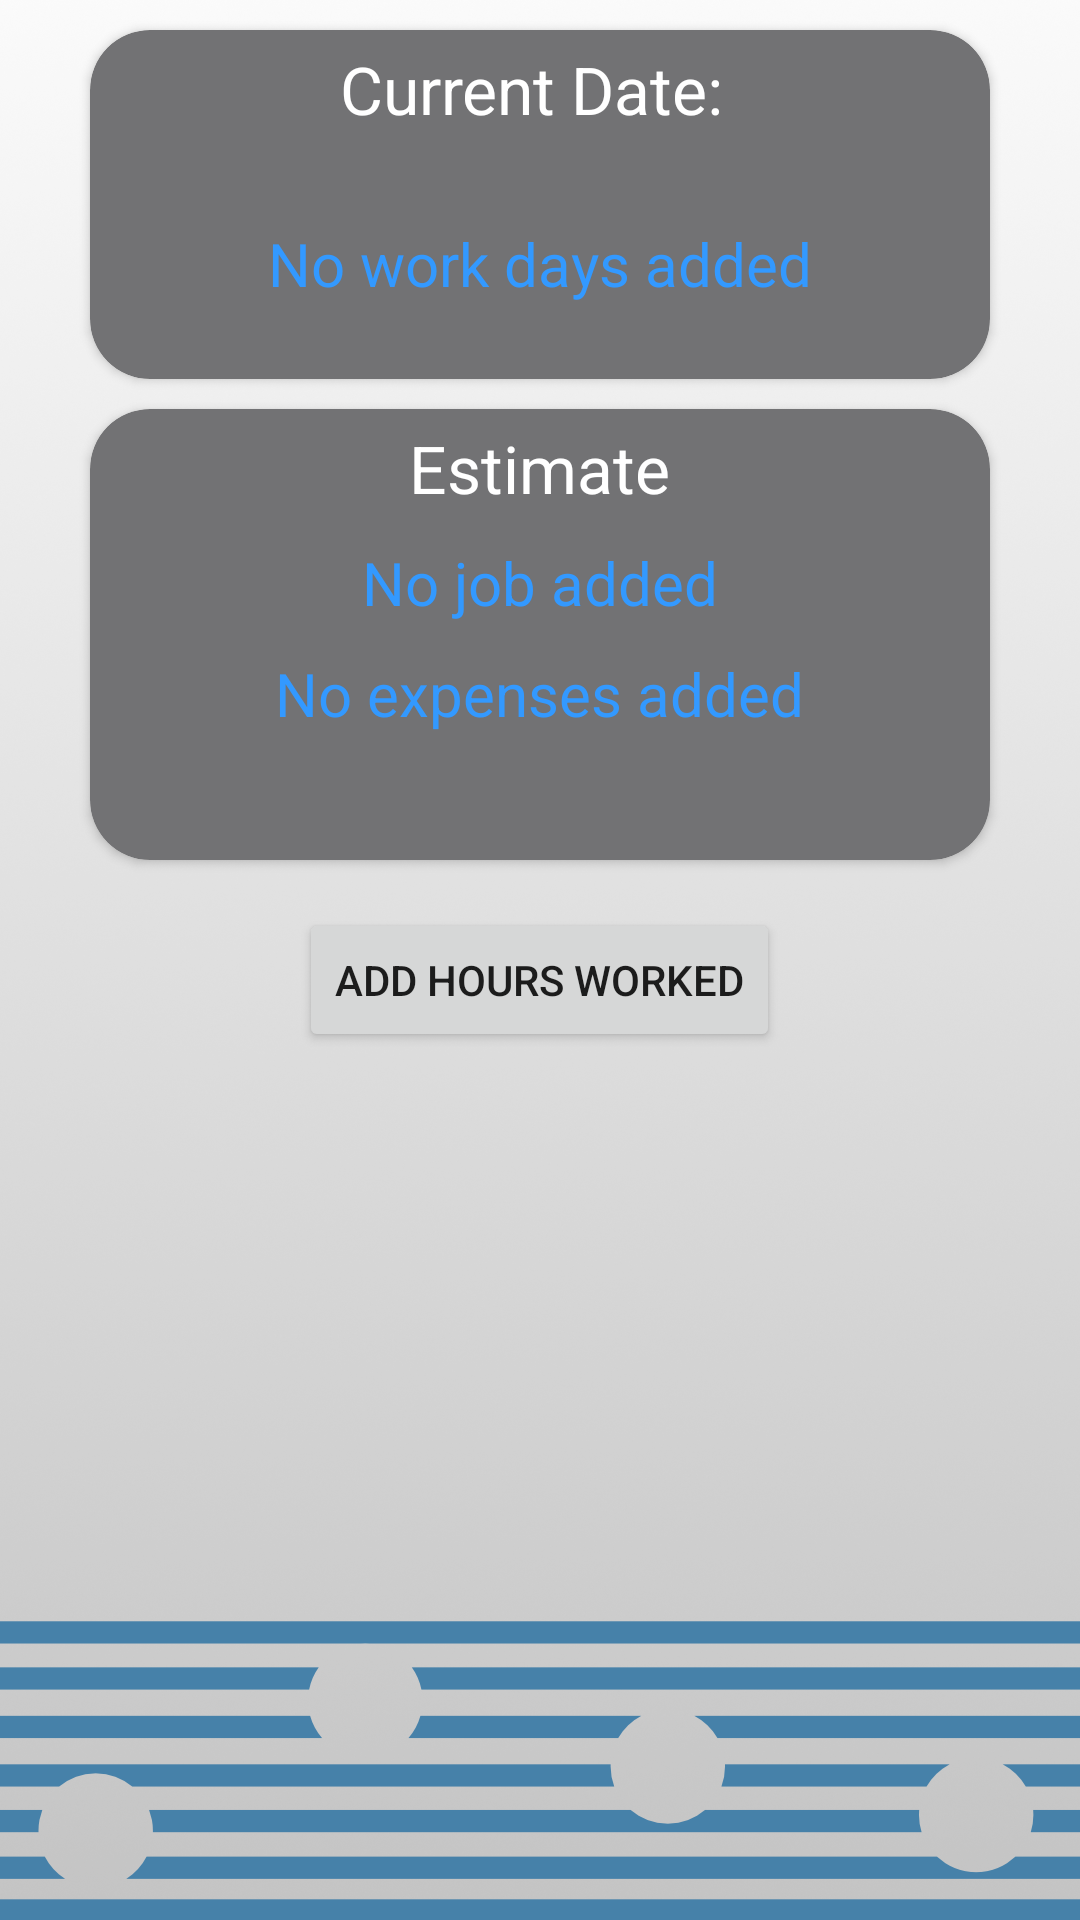

Produce the Android XML layout that renders to this screen, including the resource entries it uses.
<!-- AndroidManifest.xml: application theme Theme.FINesse -->
<!-- res/layout/fragment_home.xml -->
<?xml version="1.0" encoding="utf-8"?>
<RelativeLayout xmlns:android="http://schemas.android.com/apk/res/android"
    xmlns:tools="http://schemas.android.com/tools"
    android:layout_width="match_parent"
    android:layout_height="match_parent"
    android:background="@drawable/background_image"
    tools:context=".HomeFragment"
    xmlns:app="http://schemas.android.com/apk/res-auto">

    <androidx.cardview.widget.CardView
        android:layout_width="match_parent"
        android:layout_height="wrap_content"
        android:layout_marginTop="10dp"
        android:layout_marginHorizontal="30dp"
        android:id="@+id/newCardView"
        app:cardBackgroundColor="@color/finPrimary"
        app:cardCornerRadius="20dp">

        <RelativeLayout
            android:layout_width="match_parent"
            android:layout_height="wrap_content"
            android:layout_marginBottom="5dp">

            <TextView
                android:id="@+id/textNewTitle"
                android:layout_width="wrap_content"
                android:layout_height="wrap_content"
                android:layout_centerHorizontal="true"
                android:layout_marginLeft="20dp"
                android:layout_marginTop="5dp"
                android:text="Current Date: "
                android:textColor="@color/white"
                android:textSize="22sp" />



            <TextView
                android:id="@+id/textDaysWorked"
                android:layout_width="wrap_content"
                android:layout_height="wrap_content"
                android:layout_centerHorizontal="true"
                android:layout_below="@id/textNewTitle"
                android:layout_marginTop="10dp"
                android:text=""
                android:textColor="@color/finSecondary"
                android:textSize="20sp"/>

            <TextView
                android:id="@+id/textHoursWorked"
                android:layout_width="wrap_content"
                android:layout_height="wrap_content"
                android:layout_centerHorizontal="true"
                android:layout_below="@id/textNewTitle"
                android:layout_marginTop="30dp"
                android:text="No work days added"
                android:textColor="@color/finSecondary"
                android:textSize="20sp"/>

            <TextView
                android:id="@+id/textMoneyMade"
                android:layout_width="wrap_content"
                android:layout_height="wrap_content"
                android:layout_centerHorizontal="true"
                android:layout_below="@id/textNewTitle"
                android:layout_marginTop="50dp"
                android:text=""
                android:textColor="@color/finSecondary"
                android:textSize="20sp"/>

        </RelativeLayout>
    </androidx.cardview.widget.CardView>

    <androidx.cardview.widget.CardView
        android:layout_width="match_parent"
        android:layout_height="wrap_content"
        android:layout_below="@id/newCardView"
        android:layout_marginTop="10dp"
        android:layout_marginHorizontal="30dp"
        android:id="@+id/estimateBoxView"
        app:cardBackgroundColor="@color/finPrimary"
        app:cardCornerRadius="20dp">

        <RelativeLayout
            android:layout_width="match_parent"
            android:layout_height="wrap_content"
            android:layout_marginBottom="5dp">

            <TextView
                android:id="@+id/textest"
                android:layout_width="wrap_content"
                android:layout_height="wrap_content"
                android:layout_centerHorizontal="true"
                android:layout_marginLeft="20dp"
                android:layout_marginTop="5dp"
                android:text="Estimate"
                android:textColor="@color/white"
                android:textSize="22sp" />

            <TextView
                android:id="@+id/textAmountMade"
                android:layout_width="wrap_content"
                android:layout_height="wrap_content"
                android:layout_centerHorizontal="true"
                android:layout_below="@id/textest"
                android:layout_marginTop="10dp"
                android:text="No job added"
                android:textColor="@color/finSecondary"
                android:textSize="20sp"/>


            <TextView
                android:id="@+id/textExpenseTotal"
                android:layout_width="wrap_content"
                android:layout_height="wrap_content"
                android:layout_centerHorizontal="true"
                android:layout_below="@id/textAmountMade"
                android:layout_marginTop="10dp"
                android:text="No expenses added"
                android:textColor="@color/finSecondary"
                android:textSize="20sp"/>

            <TextView
                android:id="@+id/textTotalEstimate"
                android:layout_width="wrap_content"
                android:layout_height="wrap_content"
                android:layout_centerHorizontal="true"
                android:layout_below="@id/textExpenseTotal"
                android:layout_marginTop="10dp"
                android:text=""
                android:textColor="@color/finSecondary"
                android:textSize="20sp"/>

        </RelativeLayout>
    </androidx.cardview.widget.CardView>

    <Button
        android:id="@+id/addHoursButton"
        android:layout_width="wrap_content"
        android:layout_centerHorizontal="true"
        android:layout_height="wrap_content"
        android:layout_below="@id/estimateBoxView"
        android:layout_marginTop="16dp"
        android:text="Add hours worked" />

</RelativeLayout>
<!-- resources referenced by this layout -->
<resources>
  <color name="finPrimary">#727274</color>
  <color name="finSecondary">#3399ff</color>
  <color name="white">#FFFFFFFF</color>
  <!-- drawable background_image: png bitmap (drawable, 598236 bytes) -->
  <style name="Theme.FINesse" parent="Theme.MaterialComponents.DayNight.NoActionBar">
          
          <item name="colorPrimary">@color/purple_500</item>
          <item name="colorPrimaryVariant">@color/purple_700</item>
          <item name="colorOnPrimary">@color/white</item>
          
          <item name="colorSecondary">@color/teal_200</item>
          <item name="colorSecondaryVariant">@color/teal_700</item>
          <item name="colorOnSecondary">@color/black</item>
          
          <item name="android:statusBarColor">?attr/colorPrimaryVariant</item>
          
      </style>
  <color name="purple_500">#FF6200EE</color>
  <color name="purple_700">#FF3700B3</color>
  <color name="teal_200">#FF03DAC5</color>
  <color name="teal_700">#FF018786</color>
  <color name="black">#FF000000</color>
</resources>
